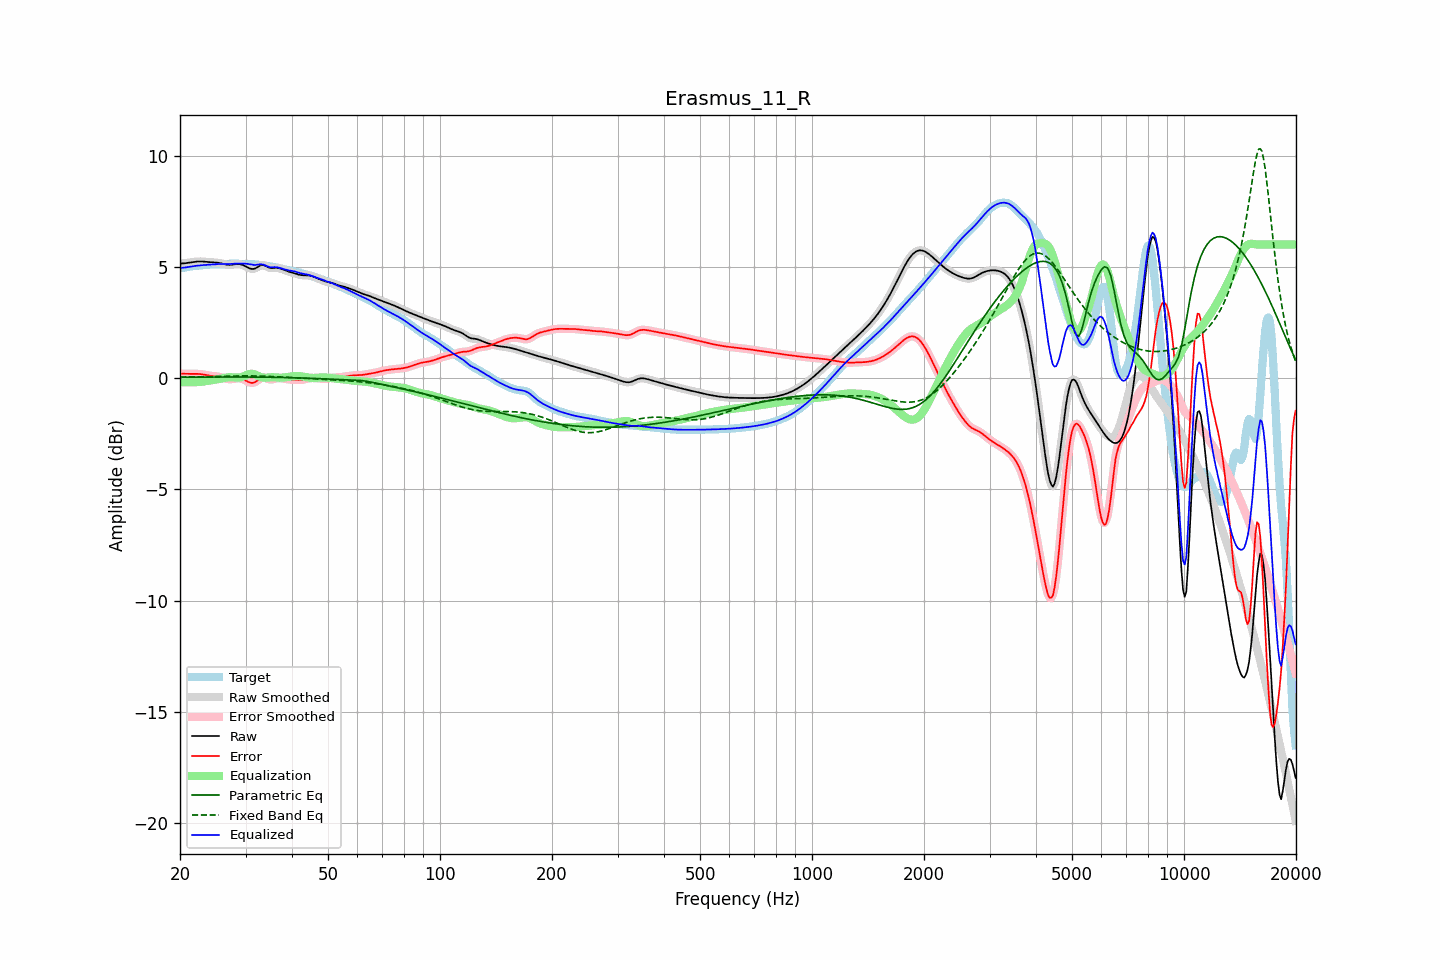

The data file committed next to this chart (first rows):
frequency, raw, error, smoothed, error_smoothed, equalization, parametric_eq, fixed_band_eq, equalized_raw, equalized_smoothed, target
20.00, 5.14, 0.20, 5.14, 0.19, -0.19, 0.04, 0.03, 4.95, 4.95, 4.95
20.20, 5.15, 0.19, 5.15, 0.19, -0.19, 0.04, 0.04, 4.95, 4.95, 4.95
20.40, 5.15, 0.19, 5.15, 0.19, -0.19, 0.04, 0.04, 4.96, 4.96, 4.96
20.61, 5.16, 0.19, 5.16, 0.19, -0.19, 0.04, 0.04, 4.97, 4.97, 4.97
20.81, 5.17, 0.19, 5.17, 0.19, -0.19, 0.04, 0.04, 4.98, 4.98, 4.98
21.02, 5.18, 0.19, 5.18, 0.19, -0.19, 0.04, 0.04, 4.99, 4.99, 4.99
21.23, 5.19, 0.19, 5.19, 0.19, -0.19, 0.04, 0.04, 5.00, 5.00, 5.01
21.44, 5.20, 0.19, 5.20, 0.19, -0.19, 0.04, 0.04, 5.01, 5.01, 5.02
21.66, 5.21, 0.19, 5.21, 0.19, -0.19, 0.04, 0.04, 5.02, 5.02, 5.03
21.87, 5.22, 0.19, 5.22, 0.19, -0.19, 0.04, 0.05, 5.04, 5.04, 5.04
22.09, 5.23, 0.19, 5.23, 0.19, -0.19, 0.04, 0.05, 5.04, 5.04, 5.04
22.31, 5.24, 0.19, 5.24, 0.19, -0.18, 0.04, 0.05, 5.05, 5.05, 5.05
22.54, 5.24, 0.18, 5.24, 0.18, -0.18, 0.04, 0.05, 5.06, 5.06, 5.06
22.76, 5.24, 0.18, 5.24, 0.18, -0.17, 0.04, 0.05, 5.07, 5.07, 5.06
22.99, 5.24, 0.17, 5.24, 0.17, -0.16, 0.04, 0.06, 5.07, 5.07, 5.07
23.22, 5.23, 0.15, 5.23, 0.15, -0.15, 0.04, 0.06, 5.08, 5.08, 5.08
23.45, 5.22, 0.14, 5.22, 0.14, -0.14, 0.04, 0.06, 5.08, 5.08, 5.08
23.69, 5.22, 0.12, 5.22, 0.13, -0.13, 0.04, 0.06, 5.09, 5.09, 5.09
23.92, 5.21, 0.11, 5.21, 0.11, -0.12, 0.04, 0.06, 5.09, 5.09, 5.10
24.16, 5.20, 0.10, 5.21, 0.10, -0.11, 0.05, 0.06, 5.10, 5.10, 5.10
24.40, 5.20, 0.09, 5.20, 0.09, -0.10, 0.05, 0.07, 5.10, 5.10, 5.11
24.65, 5.20, 0.08, 5.20, 0.08, -0.09, 0.05, 0.07, 5.11, 5.11, 5.11
24.89, 5.19, 0.08, 5.19, 0.08, -0.08, 0.05, 0.07, 5.12, 5.12, 5.11
25.14, 5.19, 0.07, 5.19, 0.07, -0.07, 0.05, 0.07, 5.12, 5.12, 5.11
25.39, 5.18, 0.06, 5.18, 0.06, -0.05, 0.05, 0.08, 5.13, 5.12, 5.12
25.65, 5.16, 0.05, 5.16, 0.05, -0.04, 0.05, 0.08, 5.13, 5.13, 5.12
25.91, 5.15, 0.03, 5.15, 0.03, -0.02, 0.05, 0.08, 5.13, 5.13, 5.12
26.16, 5.13, 0.01, 5.13, 0.00, -0.00, 0.05, 0.08, 5.13, 5.13, 5.12
26.43, 5.11, -0.02, 5.11, -0.02, 0.01, 0.05, 0.08, 5.12, 5.12, 5.13
26.69, 5.10, -0.03, 5.10, -0.04, 0.03, 0.05, 0.08, 5.12, 5.12, 5.13
26.96, 5.09, -0.05, 5.09, -0.05, 0.03, 0.05, 0.09, 5.12, 5.12, 5.13
27.23, 5.09, -0.05, 5.09, -0.05, 0.04, 0.05, 0.09, 5.12, 5.12, 5.14
27.50, 5.09, -0.05, 5.09, -0.05, 0.04, 0.05, 0.09, 5.13, 5.13, 5.14
27.77, 5.10, -0.04, 5.10, -0.04, 0.03, 0.05, 0.09, 5.13, 5.13, 5.14
28.05, 5.11, -0.02, 5.11, -0.02, 0.03, 0.05, 0.09, 5.14, 5.14, 5.14
28.33, 5.12, -0.01, 5.12, -0.01, 0.02, 0.05, 0.09, 5.14, 5.14, 5.14
28.62, 5.13, -0.01, 5.12, -0.01, 0.02, 0.05, 0.10, 5.15, 5.14, 5.13
28.90, 5.12, -0.01, 5.12, -0.01, 0.03, 0.05, 0.10, 5.15, 5.15, 5.13
29.19, 5.10, -0.03, 5.11, -0.03, 0.04, 0.05, 0.10, 5.15, 5.15, 5.13
29.48, 5.08, -0.05, 5.08, -0.05, 0.06, 0.05, 0.10, 5.15, 5.15, 5.13
29.78, 5.05, -0.08, 5.05, -0.08, 0.09, 0.05, 0.10, 5.14, 5.14, 5.13
30.08, 5.01, -0.12, 5.01, -0.12, 0.13, 0.05, 0.10, 5.14, 5.14, 5.13
30.38, 4.98, -0.16, 4.97, -0.16, 0.16, 0.05, 0.10, 5.13, 5.13, 5.13
30.68, 4.94, -0.19, 4.94, -0.19, 0.18, 0.05, 0.10, 5.12, 5.12, 5.13
30.99, 4.91, -0.21, 4.91, -0.21, 0.19, 0.05, 0.10, 5.10, 5.10, 5.13
31.30, 4.90, -0.22, 4.90, -0.22, 0.19, 0.04, 0.10, 5.09, 5.09, 5.12
31.61, 4.91, -0.21, 4.91, -0.20, 0.17, 0.04, 0.10, 5.08, 5.08, 5.11
31.93, 4.93, -0.17, 4.94, -0.17, 0.15, 0.04, 0.09, 5.08, 5.08, 5.11
32.24, 4.98, -0.12, 4.98, -0.12, 0.12, 0.04, 0.09, 5.09, 5.09, 5.10
32.57, 5.02, -0.07, 5.02, -0.07, 0.08, 0.04, 0.09, 5.10, 5.10, 5.09
32.89, 5.06, -0.02, 5.06, -0.02, 0.05, 0.04, 0.09, 5.11, 5.11, 5.08
33.22, 5.08, 0.01, 5.08, 0.01, 0.03, 0.04, 0.09, 5.11, 5.11, 5.07
33.55, 5.08, 0.02, 5.07, 0.01, 0.02, 0.04, 0.08, 5.09, 5.09, 5.06
33.89, 5.05, 0.00, 5.05, 0.00, 0.02, 0.04, 0.08, 5.06, 5.06, 5.05
34.23, 5.01, -0.02, 5.01, -0.02, 0.02, 0.04, 0.08, 5.03, 5.03, 5.04
34.57, 4.97, -0.05, 4.98, -0.05, 0.03, 0.04, 0.08, 5.00, 5.00, 5.03
34.92, 4.95, -0.07, 4.95, -0.06, 0.03, 0.04, 0.07, 4.98, 4.99, 5.01
35.27, 4.94, -0.06, 4.94, -0.06, 0.04, 0.04, 0.07, 4.98, 4.98, 5.00
35.62, 4.94, -0.05, 4.94, -0.05, 0.04, 0.03, 0.07, 4.98, 4.98, 4.99
35.97, 4.95, -0.03, 4.95, -0.03, 0.03, 0.03, 0.06, 4.99, 4.98, 4.98
... 635 more rows
